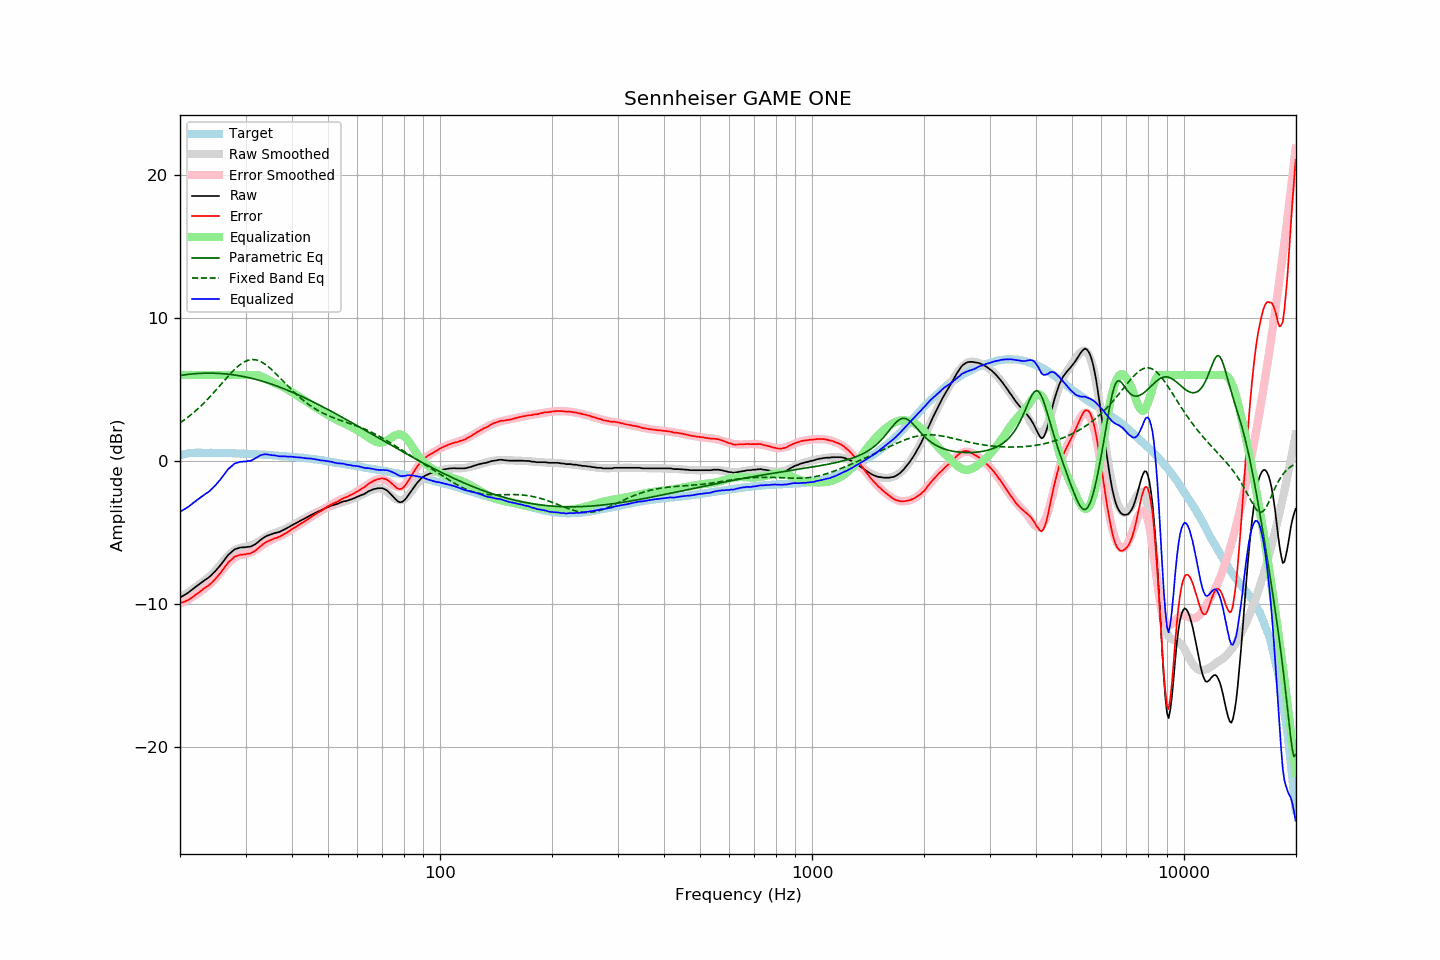

Data behind this chart, as committed beside it:
frequency, raw, error, smoothed, error_smoothed, equalization, parametric_eq, fixed_band_eq, equalized_raw, equalized_smoothed, target
20.00, -9.57, -9.96, -9.58, -9.99, 6.00, 5.96, 2.65, -3.57, -3.58, 0.38
20.20, -9.50, -9.92, -9.51, -9.94, 6.00, 5.98, 2.73, -3.50, -3.51, 0.41
20.40, -9.44, -9.89, -9.44, -9.89, 6.00, 6.00, 2.80, -3.44, -3.44, 0.44
20.61, -9.37, -9.84, -9.36, -9.83, 6.00, 6.01, 2.88, -3.37, -3.36, 0.46
20.81, -9.30, -9.80, -9.29, -9.77, 6.00, 6.03, 2.97, -3.30, -3.29, 0.49
21.02, -9.23, -9.76, -9.21, -9.71, 6.00, 6.04, 3.05, -3.23, -3.21, 0.52
21.23, -9.14, -9.68, -9.14, -9.65, 6.00, 6.05, 3.14, -3.14, -3.14, 0.53
21.44, -9.06, -9.61, -9.06, -9.58, 6.00, 6.07, 3.23, -3.06, -3.06, 0.54
21.66, -8.97, -9.53, -8.98, -9.51, 6.00, 6.08, 3.33, -2.97, -2.98, 0.55
21.87, -8.88, -9.43, -8.90, -9.44, 6.00, 6.09, 3.42, -2.88, -2.90, 0.55
22.09, -8.80, -9.36, -8.81, -9.37, 6.00, 6.09, 3.52, -2.80, -2.81, 0.56
22.31, -8.71, -9.27, -8.73, -9.29, 6.00, 6.10, 3.62, -2.71, -2.73, 0.56
22.54, -8.63, -9.20, -8.65, -9.21, 6.00, 6.11, 3.73, -2.63, -2.65, 0.56
22.76, -8.55, -9.11, -8.57, -9.13, 6.00, 6.11, 3.83, -2.55, -2.57, 0.56
22.99, -8.46, -9.01, -8.48, -9.04, 6.00, 6.12, 3.94, -2.46, -2.48, 0.55
23.22, -8.38, -8.93, -8.40, -8.96, 6.00, 6.12, 4.05, -2.38, -2.40, 0.55
23.45, -8.30, -8.85, -8.31, -8.87, 6.00, 6.13, 4.17, -2.30, -2.31, 0.55
23.69, -8.23, -8.78, -8.22, -8.78, 6.00, 6.13, 4.28, -2.23, -2.22, 0.55
23.92, -8.15, -8.70, -8.13, -8.68, 6.00, 6.13, 4.40, -2.15, -2.13, 0.55
24.16, -8.05, -8.61, -8.03, -8.58, 6.00, 6.13, 4.52, -2.05, -2.03, 0.56
24.40, -7.94, -8.50, -7.92, -8.47, 6.00, 6.13, 4.65, -1.94, -1.92, 0.56
24.65, -7.83, -8.38, -7.81, -8.36, 6.00, 6.13, 4.77, -1.83, -1.81, 0.55
24.89, -7.72, -8.27, -7.69, -8.24, 6.00, 6.12, 4.90, -1.72, -1.69, 0.55
25.14, -7.59, -8.14, -7.57, -8.11, 6.00, 6.12, 5.03, -1.59, -1.57, 0.55
25.39, -7.45, -8.00, -7.43, -7.98, 6.00, 6.11, 5.15, -1.45, -1.43, 0.55
25.65, -7.32, -7.87, -7.30, -7.84, 6.00, 6.11, 5.28, -1.32, -1.30, 0.55
25.91, -7.19, -7.72, -7.16, -7.70, 6.00, 6.10, 5.41, -1.19, -1.16, 0.54
26.16, -7.03, -7.57, -7.02, -7.56, 6.00, 6.09, 5.54, -1.03, -1.02, 0.54
26.43, -6.89, -7.42, -6.88, -7.42, 6.00, 6.08, 5.67, -0.89, -0.88, 0.53
26.69, -6.73, -7.27, -6.75, -7.28, 6.00, 6.07, 5.80, -0.73, -0.75, 0.53
26.96, -6.58, -7.12, -6.63, -7.16, 6.00, 6.06, 5.93, -0.58, -0.63, 0.53
27.23, -6.48, -7.02, -6.52, -7.05, 6.00, 6.04, 6.05, -0.48, -0.52, 0.53
27.50, -6.38, -6.92, -6.42, -6.94, 6.00, 6.03, 6.17, -0.38, -0.42, 0.53
27.77, -6.28, -6.80, -6.33, -6.85, 6.00, 6.02, 6.29, -0.28, -0.33, 0.52
28.05, -6.19, -6.71, -6.25, -6.77, 6.00, 6.00, 6.40, -0.19, -0.25, 0.52
28.33, -6.16, -6.67, -6.19, -6.71, 6.00, 5.98, 6.50, -0.16, -0.19, 0.51
28.62, -6.12, -6.63, -6.15, -6.66, 6.00, 5.96, 6.60, -0.12, -0.15, 0.51
28.90, -6.08, -6.59, -6.11, -6.62, 6.00, 5.95, 6.69, -0.08, -0.11, 0.51
29.19, -6.06, -6.56, -6.08, -6.59, 6.00, 5.92, 6.78, -0.06, -0.08, 0.50
29.48, -6.06, -6.57, -6.06, -6.56, 6.00, 5.90, 6.85, -0.06, -0.06, 0.51
29.78, -6.05, -6.55, -6.05, -6.54, 6.00, 5.88, 6.92, -0.05, -0.05, 0.49
30.08, -6.04, -6.54, -6.03, -6.51, 6.00, 5.86, 6.97, -0.04, -0.03, 0.49
30.38, -6.02, -6.51, -6.00, -6.49, 6.00, 5.83, 7.02, -0.02, -0.00, 0.48
30.68, -6.01, -6.49, -5.97, -6.45, 6.00, 5.81, 7.05, -0.01, 0.03, 0.48
30.99, -6.00, -6.47, -5.94, -6.41, 6.00, 5.78, 7.07, -0.00, 0.06, 0.47
31.30, -5.94, -6.41, -5.89, -6.36, 6.00, 5.76, 7.08, 0.06, 0.11, 0.47
31.61, -5.88, -6.35, -5.84, -6.30, 6.00, 5.73, 7.07, 0.12, 0.16, 0.47
31.93, -5.82, -6.28, -5.78, -6.24, 6.00, 5.70, 7.06, 0.18, 0.22, 0.46
32.24, -5.74, -6.19, -5.71, -6.17, 5.99, 5.67, 7.03, 0.25, 0.28, 0.45
32.57, -5.64, -6.09, -5.64, -6.09, 5.96, 5.64, 7.00, 0.32, 0.32, 0.44
32.89, -5.54, -5.98, -5.57, -6.01, 5.93, 5.61, 6.95, 0.38, 0.36, 0.44
33.22, -5.46, -5.89, -5.50, -5.93, 5.88, 5.57, 6.89, 0.41, 0.38, 0.43
33.55, -5.38, -5.81, -5.43, -5.85, 5.82, 5.54, 6.82, 0.44, 0.39, 0.43
33.89, -5.31, -5.73, -5.36, -5.78, 5.76, 5.50, 6.75, 0.45, 0.40, 0.42
34.23, -5.25, -5.67, -5.30, -5.71, 5.70, 5.47, 6.66, 0.45, 0.41, 0.42
34.57, -5.21, -5.62, -5.24, -5.64, 5.64, 5.43, 6.57, 0.43, 0.40, 0.40
34.92, -5.17, -5.57, -5.19, -5.58, 5.58, 5.39, 6.48, 0.41, 0.40, 0.39
35.27, -5.13, -5.52, -5.14, -5.53, 5.53, 5.36, 6.37, 0.39, 0.39, 0.39
35.62, -5.09, -5.47, -5.10, -5.48, 5.48, 5.32, 6.27, 0.38, 0.38, 0.38
35.97, -5.05, -5.42, -5.06, -5.43, 5.43, 5.28, 6.16, 0.37, 0.37, 0.37
... 635 more rows
